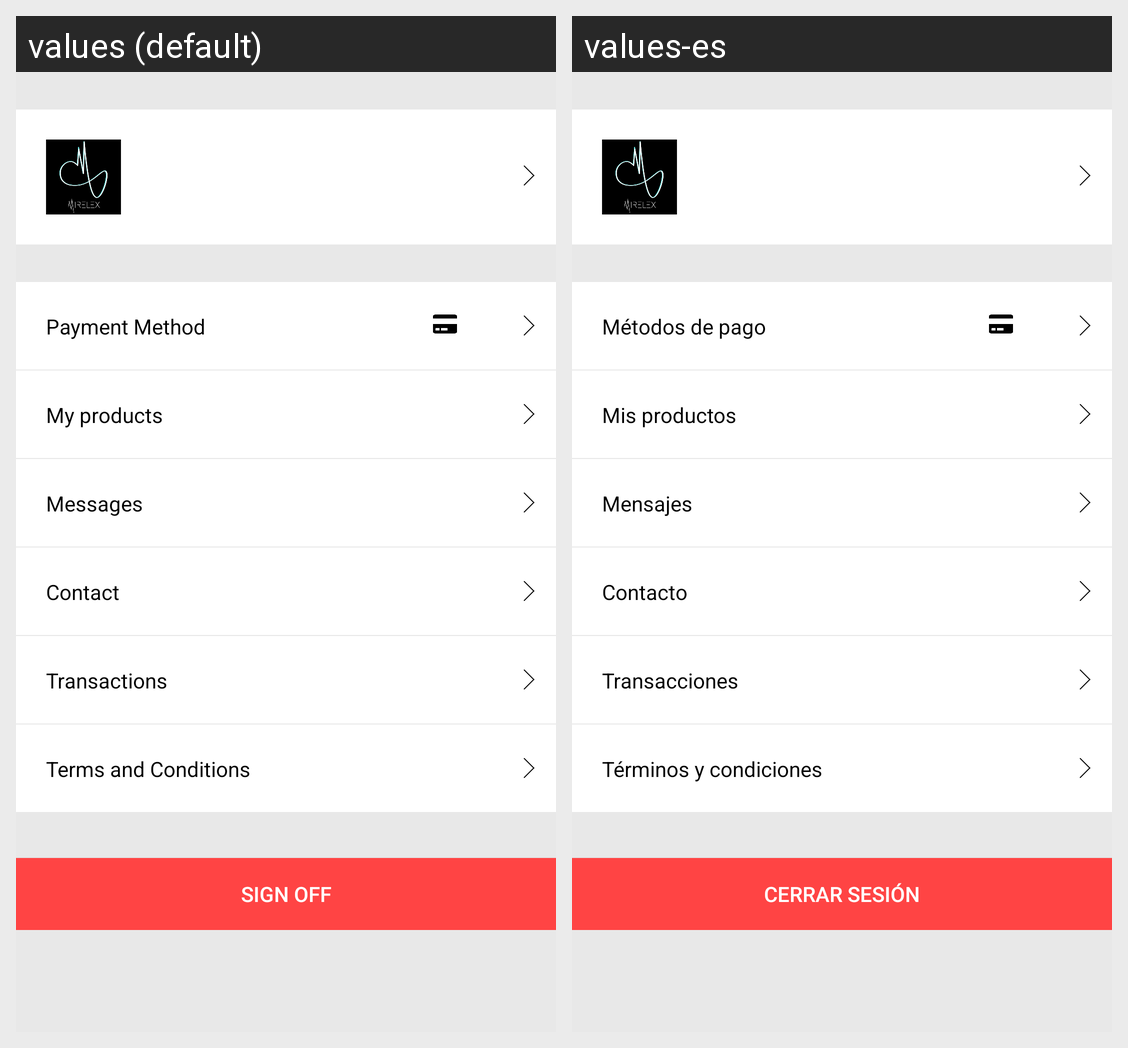

For this localized Android screen grid, give each drawn string resource with its value in every locale shown.
Android screen res/layout/fragment_profile.xml rendered under 2 locales, left to right: values (default), values-es. Device: Nexus 5 (rendered at 1080×1920; each locale shown at half size, 540×960, under a caption strip naming it); theme AppTheme.
Strings drawn on this screen, with the default value and each locale's value (text and hints the layout hard-codes, and strings that could not be matched under every locale, appear in the picture but are not listed):

paymentMethods
  values: Payment Method
  values-es: Métodos de pago

myProducts
  values: My products
  values-es: Mis productos

messages
  values: Messages
  values-es: Mensajes

contact
  values: Contact
  values-es: Contacto

transactions
  values: Transactions
  values-es: Transacciones

termsAndConditions
  values: Terms and Conditions
  values-es: Términos y condiciones

closeSession
  values: Sign off
  values-es: Cerrar sesión
